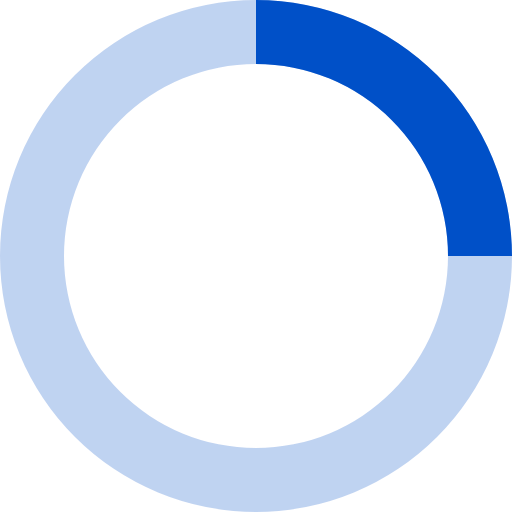
t = 0.00 s
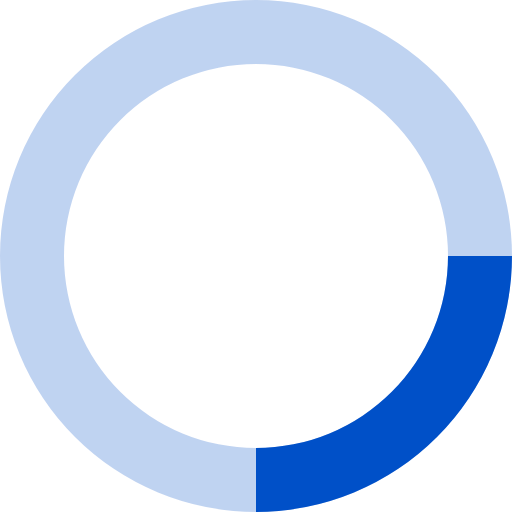
t = 0.20 s
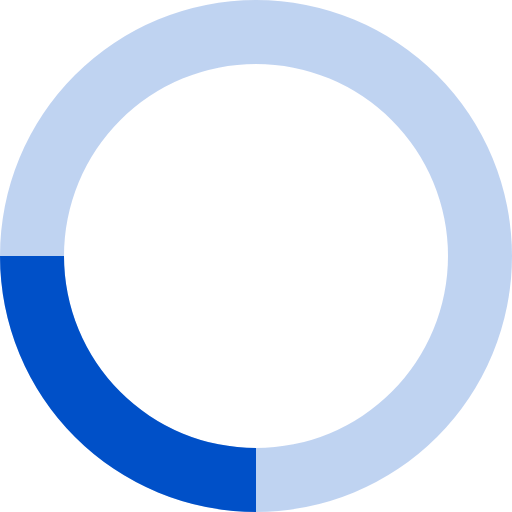
t = 0.40 s
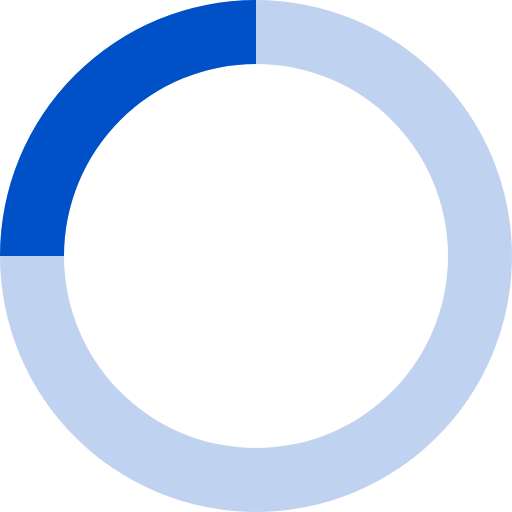
t = 0.60 s

The animated SVG that drew these frames (rendered in a browser with its animation timeline set to each time). Animation: 1 SMIL element (animateTransform=1); one cycle of 0.80 s, repeats indefinitely.

<svg xmlns="http://www.w3.org/2000/svg" viewBox="0 0 32 32" width="48" height="48" fill="#0050c8">
  <path opacity=".25" d="M16 0 A16 16 0 0 0 16 32 A16 16 0 0 0 16 0 M16 4 A12 12 0 0 1 16 28 A12 12 0 0 1 16 4"/>
  <path d="M16 0 A16 16 0 0 1 32 16 L28 16 A12 12 0 0 0 16 4z">
    <animateTransform attributeName="transform" type="rotate" from="0 16 16" to="360 16 16" dur="0.8s" repeatCount="indefinite" />
  </path>
</svg>
